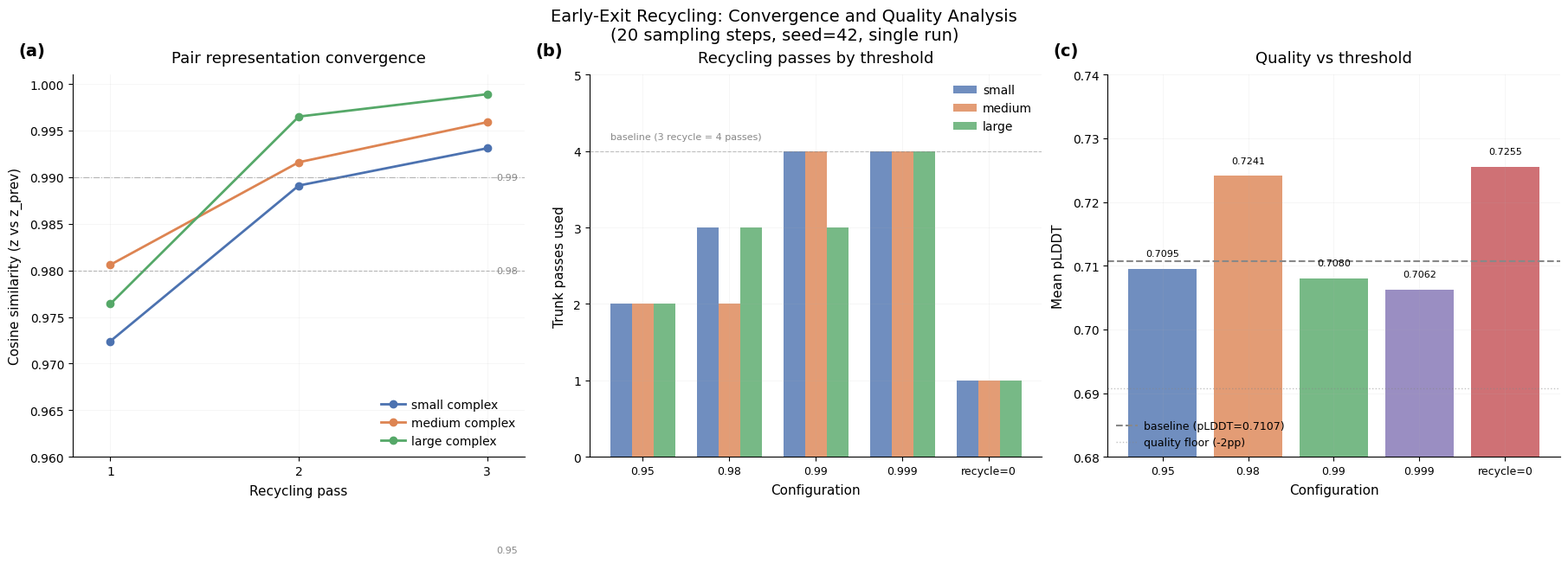

The matplotlib source for this figure: (Note: this script raises an exception after producing the figure.)
"""Plot convergence profile and threshold sweep results."""

import matplotlib
matplotlib.use('Agg')
import matplotlib.pyplot as plt
import numpy as np

# Style from research/style.md
plt.rcParams.update({
    "font.family": "sans-serif",
    "font.sans-serif": ["Helvetica", "Arial", "DejaVu Sans"],
    "font.size": 11,
    "axes.titlesize": 13,
    "axes.titleweight": "medium",
    "axes.labelsize": 11,
    "xtick.labelsize": 10,
    "ytick.labelsize": 10,
    "legend.fontsize": 10,
    "axes.grid": True,
    "grid.alpha": 0.15,
    "grid.linewidth": 0.5,
    "axes.spines.top": False,
    "axes.spines.right": False,
    "axes.titlepad": 10.0,
    "axes.labelpad": 6.0,
    "xtick.direction": "out",
    "ytick.direction": "out",
    "legend.frameon": False,
    "legend.borderpad": 0.3,
    "legend.handletextpad": 0.5,
    "figure.facecolor": "white",
    "axes.facecolor": "white",
    "savefig.facecolor": "white",
    "figure.constrained_layout.use": True,
})

# Colors
COLORS = {
    'small': '#4C72B0',
    'medium': '#DD8452',
    'large': '#55A868',
    'baseline': '#888888',
    'best': '#C44E52',
}

# Convergence data from profiling (seed=42, 20 steps, 3 recycling)
convergence = {
    'small_complex': {
        'passes': [1, 2, 3],
        'cosine_sim': [0.9724, 0.9891, 0.9931],
        'rel_change': [0.2334, 0.1475, 0.1175],
    },
    'medium_complex': {
        'passes': [1, 2, 3],
        'cosine_sim': [0.9806, 0.9916, 0.9959],
        'rel_change': [0.1969, 0.1292, 0.0900],
    },
    'large_complex': {
        'passes': [1, 2, 3],
        'cosine_sim': [0.9764, 0.9965, 0.9989],
        'rel_change': [0.2169, 0.0838, 0.0475],
    },
}

# Sweep results (single seed=42)
sweep_results = {
    'threshold': ['0.95', '0.98', '0.99', '0.999', 'recycle=0'],
    'passes_small': [2, 3, 4, 4, 1],
    'passes_medium': [2, 2, 4, 4, 1],
    'passes_large': [2, 3, 3, 4, 1],
    'plddt': [0.7095, 0.7241, 0.7080, 0.7062, 0.7255],
    # Timings are noisy (MSA server) - mark as approximate
    'time_approx': [75.0, 74.3, 188.9, 88.5, 234.0],
}

# Baseline reference
baseline_plddt = 0.7107

fig, axes = plt.subplots(1, 3, figsize=(18, 6))

# --- Panel (a): Cosine similarity convergence ---
ax = axes[0]
for name, color in [('small_complex', COLORS['small']),
                     ('medium_complex', COLORS['medium']),
                     ('large_complex', COLORS['large'])]:
    data = convergence[name]
    ax.plot(data['passes'], data['cosine_sim'],
            'o-', color=color, label=name.replace('_', ' '), linewidth=2, markersize=6)

# Threshold lines
for t, ls in [(0.95, ':'), (0.98, '--'), (0.99, '-.')]:
    ax.axhline(y=t, color='#888888', linestyle=ls, linewidth=0.8, alpha=0.6)
    ax.text(3.05, t, f'{t}', fontsize=8, va='center', color='#888888')

ax.set_xlabel('Recycling pass')
ax.set_ylabel('Cosine similarity (z vs z_prev)')
ax.set_title('Pair representation convergence')
ax.set_xlim(0.8, 3.2)
ax.set_ylim(0.96, 1.001)
ax.set_xticks([1, 2, 3])
ax.legend(loc='lower right')
ax.text(-0.12, 1.05, '(a)', transform=ax.transAxes, fontsize=14, fontweight='bold')

# --- Panel (b): Trunk passes per complex per threshold ---
ax = axes[1]
x = np.arange(len(sweep_results['threshold']))
w = 0.25
ax.bar(x - w, sweep_results['passes_small'], w, label='small', color=COLORS['small'], alpha=0.8)
ax.bar(x,     sweep_results['passes_medium'], w, label='medium', color=COLORS['medium'], alpha=0.8)
ax.bar(x + w, sweep_results['passes_large'],  w, label='large', color=COLORS['large'], alpha=0.8)

ax.set_xlabel('Configuration')
ax.set_ylabel('Trunk passes used')
ax.set_title('Recycling passes by threshold')
ax.set_xticks(x)
ax.set_xticklabels(sweep_results['threshold'], fontsize=9)
ax.set_ylim(0, 5)
ax.axhline(y=4, color='#888888', linestyle='--', linewidth=0.8, alpha=0.5)
ax.text(0.5, 4.15, 'baseline (3 recycle = 4 passes)', fontsize=8, color='#888888',
        ha='center')
ax.legend(loc='upper right')
ax.text(-0.12, 1.05, '(b)', transform=ax.transAxes, fontsize=14, fontweight='bold')

# --- Panel (c): pLDDT comparison ---
ax = axes[2]
colors_bar = [COLORS['small']] * 4 + [COLORS['best']]
x = np.arange(len(sweep_results['threshold']))
bars = ax.bar(x, sweep_results['plddt'], color=[COLORS['small'], COLORS['medium'],
              COLORS['large'], '#8172B3', COLORS['best']], alpha=0.8)

ax.axhline(y=baseline_plddt, color=COLORS['baseline'], linestyle='--', linewidth=1.5,
           label=f'baseline (pLDDT={baseline_plddt:.4f})')
ax.axhline(y=baseline_plddt - 0.02, color=COLORS['baseline'], linestyle=':',
           linewidth=1, alpha=0.5, label='quality floor (-2pp)')

ax.set_xlabel('Configuration')
ax.set_ylabel('Mean pLDDT')
ax.set_title('Quality vs threshold')
ax.set_xticks(x)
ax.set_xticklabels(sweep_results['threshold'], fontsize=9)
ax.set_ylim(0.68, 0.74)
ax.legend(loc='lower left', fontsize=9)
ax.text(-0.12, 1.05, '(c)', transform=ax.transAxes, fontsize=14, fontweight='bold')

# Add value labels
for i, v in enumerate(sweep_results['plddt']):
    ax.text(i, v + 0.002, f'{v:.4f}', ha='center', fontsize=8)

fig.suptitle('Early-Exit Recycling: Convergence and Quality Analysis\n'
             '(20 sampling steps, seed=42, single run)', y=1.06, fontsize=14)

fig.savefig('/home/liambai/code/boltz/.worktrees/early-exit-recycling/orbits/early-exit-recycling/figures/convergence_analysis.png',
            dpi=300, bbox_inches='tight', facecolor='white')
plt.close(fig)
print("Saved convergence_analysis.png")
